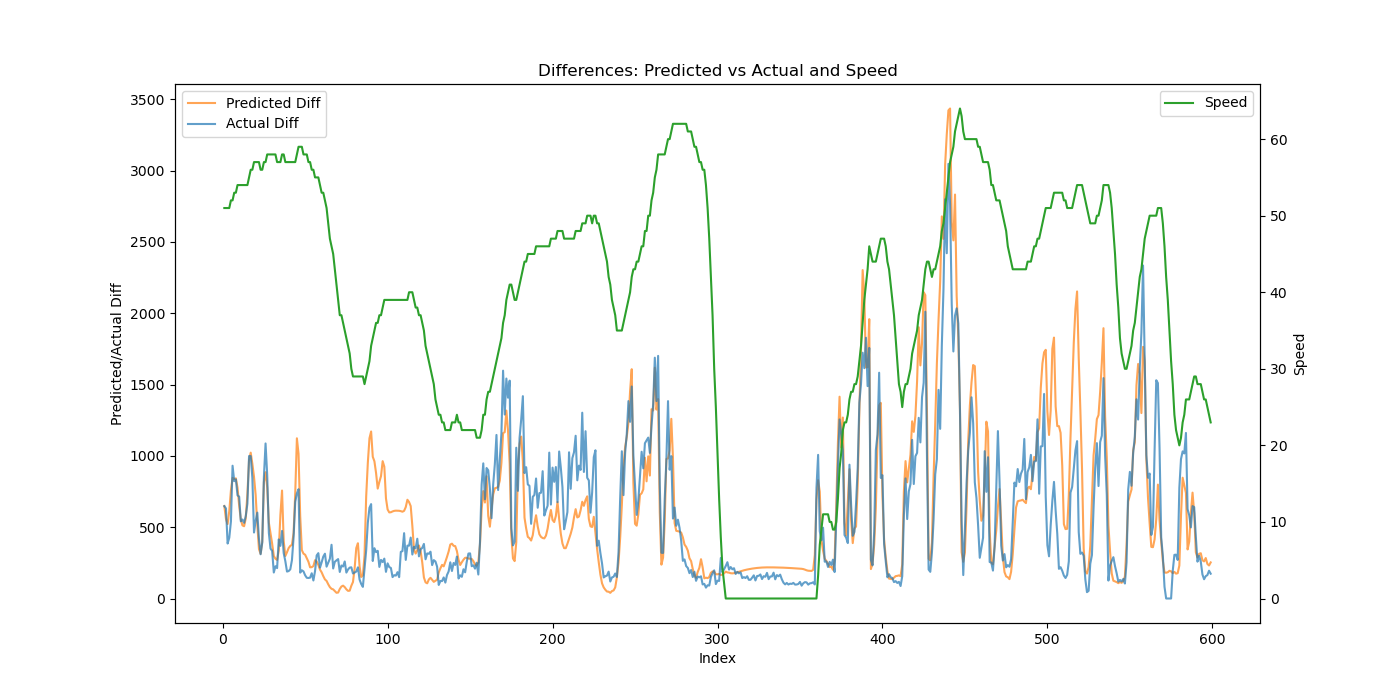

The file beside this chart, header and first rows:
Speed, Actual, Predicted, Predicted_Diff, Actual_Diff
51, 647.1, 666.1, 648.8, 647.1
51, 1278, 1223, 557.3, 631.3
51, 1664, 1745, 522, 385.5
51, 2090, 2357, 612.1, 425.6
52, 2629, 3114, 757, 539.5
52, 3560, 3960, 845.6, 930.9
53, 4382, 4797, 837, 822.6
53, 5218, 5640, 842.7, 835.4
54, 5941, 6417, 777.2, 722.9
54, 6655, 7067, 650.2, 714.2
54, 7196, 7621, 553.9, 541.3
54, 7750, 8134, 512.5, 553.6
54, 8280, 8640, 506.6, 530.2
54, 8858, 9202, 562.1, 577.9
54, 9523, 9937, 735, 664.9
55, 10522, 10908, 971.1, 998.9
56, 11520, 11931, 1023, 998.5
56, 12365, 12875, 944.4, 845.1
57, 12828, 13728, 853.1, 462.7
57, 13373, 14454, 725.5, 544.8
57, 13975, 14970, 516.7, 601.9
57, 14392, 15317, 346.6, 417.5
56, 14703, 15630, 313.3, 310.2
56, 15094, 16030, 399.8, 391.5
57, 15947, 16847, 816.8, 852.7
57, 17034, 17732, 885.3, 1087
58, 17899, 18511, 779.2, 865.0
58, 18358, 19042, 530.7, 459.8
58, 18708, 19497, 455.1, 349.9
58, 19042, 19881, 384.1, 333.4
58, 19224, 20179, 297.7, 182.4
58, 19450, 20458, 278.7, 226.2
57, 19664, 20728, 270.2, 213.1
57, 20078, 21063, 335.2, 414.1
57, 20446, 21650, 586.8, 368.8
58, 20920, 22407, 756.9, 473.8
58, 21238, 22810, 402.8, 317.9
57, 21500, 23108, 298, 261.3
57, 21688, 23432, 324.7, 188.8
57, 21881, 23786, 353.5, 192.4
57, 22085, 24155, 368.8, 204.6
57, 22354, 24531, 376.3, 268.9
57, 22783, 24990, 459, 429.1
57, 23461, 25731, 741.1, 677.8
58, 24197, 26854, 1123, 736.4
59, 24964, 27868, 1013, 766.3
59, 25145, 28447, 579.1, 181.2
59, 25343, 28786, 339, 197.8
58, 25533, 29100, 314.5, 189.9
58, 25695, 29407, 306.9, 162.7
58, 25840, 29689, 281.5, 145
57, 25984, 29946, 257.5, 143.9
57, 26130, 30165, 218.7, 146.1
56, 26307, 30385, 219.8, 176.8
56, 26433, 30612, 227.5, 126.2
55, 26625, 30880, 268.5, 191.9
55, 26927, 31139, 258.8, 301.9
55, 27245, 31375, 235.5, 318.0
54, 27461, 31577, 202.7, 216.1
53, 27715, 31761, 183.7, 253.4
... 539 more rows
